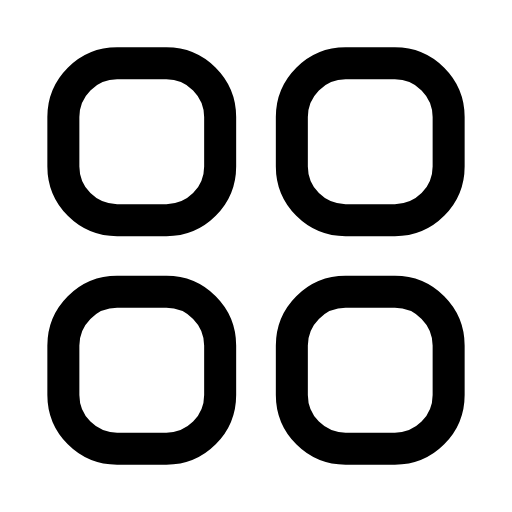
t = 0.00 s
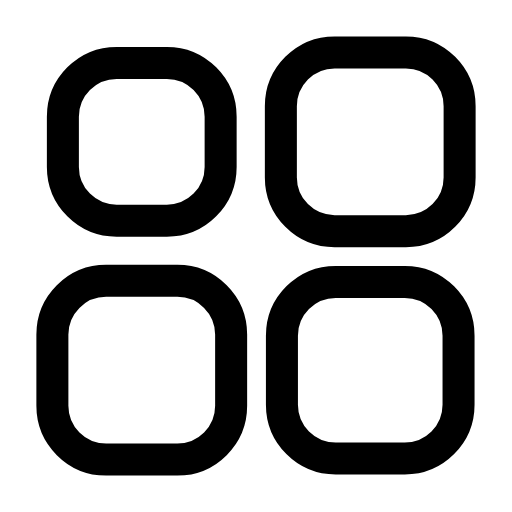
t = 0.27 s
t = 0.54 s: frame unchanged from t = 0.00 s, image omitted
t = 0.81 s: frame unchanged from t = 0.00 s, image omitted
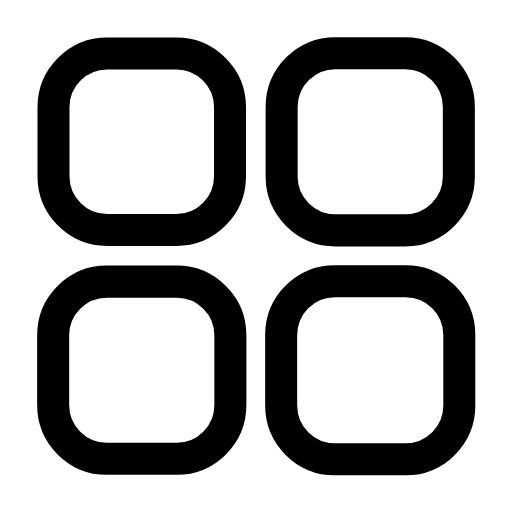
t = 1.07 s
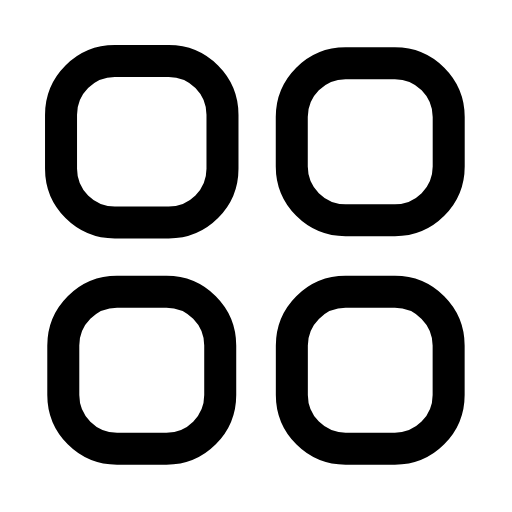
t = 1.33 s

The animated SVG that drew these frames (rendered in a browser with its animation timeline set to each time). Animation: 16 SMIL elements (animate=16); one cycle of 1.60 s, repeats indefinitely.

<svg xmlns="http://www.w3.org/2000/svg" width="24" height="24" viewBox="0 0 24 24" fill="none"><g transform="translate(-0.6 -0.6) scale(1.05)"><rect stroke="currentColor" stroke-width="1.429" stroke-linecap="round" stroke-linejoin="round" fill="none" x="3.4" y="3.4" width="7" height="7" rx="2.4"><animate attributeName="x" values="3.4;3.4;2.91;3.4;3.4;2.91;3.4;3.4;3.4" keyTimes="0;0.0225;0.1238;0.225;0.6;0.8175;0.885;0.9;1" dur="1.6s" repeatCount="indefinite" calcMode="spline" keySplines="0.16 1 0.3 1;0.16 1 0.3 1;0.16 1 0.3 1;0.16 1 0.3 1;0.16 1 0.3 1;0.16 1 0.3 1;0.16 1 0.3 1;0.16 1 0.3 1"/><animate attributeName="y" values="3.4;3.4;2.91;3.4;3.4;2.91;3.4;3.4;3.4" keyTimes="0;0.0225;0.1238;0.225;0.6;0.8175;0.885;0.9;1" dur="1.6s" repeatCount="indefinite" calcMode="spline" keySplines="0.16 1 0.3 1;0.16 1 0.3 1;0.16 1 0.3 1;0.16 1 0.3 1;0.16 1 0.3 1;0.16 1 0.3 1;0.16 1 0.3 1;0.16 1 0.3 1"/><animate attributeName="width" values="7;7;7.98;7;7;7.98;7;7;7" keyTimes="0;0.0225;0.1238;0.225;0.6;0.8175;0.885;0.9;1" dur="1.6s" repeatCount="indefinite" calcMode="spline" keySplines="0.16 1 0.3 1;0.16 1 0.3 1;0.16 1 0.3 1;0.16 1 0.3 1;0.16 1 0.3 1;0.16 1 0.3 1;0.16 1 0.3 1;0.16 1 0.3 1"/><animate attributeName="height" values="7;7;7.98;7;7;7.98;7;7;7" keyTimes="0;0.0225;0.1238;0.225;0.6;0.8175;0.885;0.9;1" dur="1.6s" repeatCount="indefinite" calcMode="spline" keySplines="0.16 1 0.3 1;0.16 1 0.3 1;0.16 1 0.3 1;0.16 1 0.3 1;0.16 1 0.3 1;0.16 1 0.3 1;0.16 1 0.3 1;0.16 1 0.3 1"/></rect><rect stroke="currentColor" stroke-width="1.429" stroke-linecap="round" stroke-linejoin="round" fill="none" x="13.6" y="3.4" width="7" height="7" rx="2.4"><animate attributeName="x" values="13.6;13.6;13.11;13.6;13.6;13.11;13.6;13.6;13.6" keyTimes="0;0.0675;0.1688;0.27;0.6;0.7875;0.855;0.9;1" dur="1.6s" repeatCount="indefinite" calcMode="spline" keySplines="0.16 1 0.3 1;0.16 1 0.3 1;0.16 1 0.3 1;0.16 1 0.3 1;0.16 1 0.3 1;0.16 1 0.3 1;0.16 1 0.3 1;0.16 1 0.3 1"/><animate attributeName="y" values="3.4;3.4;2.91;3.4;3.4;2.91;3.4;3.4;3.4" keyTimes="0;0.0675;0.1688;0.27;0.6;0.7875;0.855;0.9;1" dur="1.6s" repeatCount="indefinite" calcMode="spline" keySplines="0.16 1 0.3 1;0.16 1 0.3 1;0.16 1 0.3 1;0.16 1 0.3 1;0.16 1 0.3 1;0.16 1 0.3 1;0.16 1 0.3 1;0.16 1 0.3 1"/><animate attributeName="width" values="7;7;7.98;7;7;7.98;7;7;7" keyTimes="0;0.0675;0.1688;0.27;0.6;0.7875;0.855;0.9;1" dur="1.6s" repeatCount="indefinite" calcMode="spline" keySplines="0.16 1 0.3 1;0.16 1 0.3 1;0.16 1 0.3 1;0.16 1 0.3 1;0.16 1 0.3 1;0.16 1 0.3 1;0.16 1 0.3 1;0.16 1 0.3 1"/><animate attributeName="height" values="7;7;7.98;7;7;7.98;7;7;7" keyTimes="0;0.0675;0.1688;0.27;0.6;0.7875;0.855;0.9;1" dur="1.6s" repeatCount="indefinite" calcMode="spline" keySplines="0.16 1 0.3 1;0.16 1 0.3 1;0.16 1 0.3 1;0.16 1 0.3 1;0.16 1 0.3 1;0.16 1 0.3 1;0.16 1 0.3 1;0.16 1 0.3 1"/></rect><rect stroke="currentColor" stroke-width="1.429" stroke-linecap="round" stroke-linejoin="round" fill="none" x="3.4" y="13.6" width="7" height="7" rx="2.4"><animate attributeName="x" values="3.4;3.4;2.91;3.4;3.4;2.91;3.4;3.4;3.4" keyTimes="0;0.0675;0.1688;0.27;0.6;0.7875;0.855;0.9;1" dur="1.6s" repeatCount="indefinite" calcMode="spline" keySplines="0.16 1 0.3 1;0.16 1 0.3 1;0.16 1 0.3 1;0.16 1 0.3 1;0.16 1 0.3 1;0.16 1 0.3 1;0.16 1 0.3 1;0.16 1 0.3 1"/><animate attributeName="y" values="13.6;13.6;13.11;13.6;13.6;13.11;13.6;13.6;13.6" keyTimes="0;0.0675;0.1688;0.27;0.6;0.7875;0.855;0.9;1" dur="1.6s" repeatCount="indefinite" calcMode="spline" keySplines="0.16 1 0.3 1;0.16 1 0.3 1;0.16 1 0.3 1;0.16 1 0.3 1;0.16 1 0.3 1;0.16 1 0.3 1;0.16 1 0.3 1;0.16 1 0.3 1"/><animate attributeName="width" values="7;7;7.98;7;7;7.98;7;7;7" keyTimes="0;0.0675;0.1688;0.27;0.6;0.7875;0.855;0.9;1" dur="1.6s" repeatCount="indefinite" calcMode="spline" keySplines="0.16 1 0.3 1;0.16 1 0.3 1;0.16 1 0.3 1;0.16 1 0.3 1;0.16 1 0.3 1;0.16 1 0.3 1;0.16 1 0.3 1;0.16 1 0.3 1"/><animate attributeName="height" values="7;7;7.98;7;7;7.98;7;7;7" keyTimes="0;0.0675;0.1688;0.27;0.6;0.7875;0.855;0.9;1" dur="1.6s" repeatCount="indefinite" calcMode="spline" keySplines="0.16 1 0.3 1;0.16 1 0.3 1;0.16 1 0.3 1;0.16 1 0.3 1;0.16 1 0.3 1;0.16 1 0.3 1;0.16 1 0.3 1;0.16 1 0.3 1"/></rect><rect stroke="currentColor" stroke-width="1.429" stroke-linecap="round" stroke-linejoin="round" fill="none" x="13.6" y="13.6" width="7" height="7" rx="2.4"><animate attributeName="x" values="13.6;13.6;13.11;13.6;13.6;13.11;13.6;13.6;13.6" keyTimes="0;0.135;0.2363;0.3375;0.6;0.7425;0.81;0.9;1" dur="1.6s" repeatCount="indefinite" calcMode="spline" keySplines="0.16 1 0.3 1;0.16 1 0.3 1;0.16 1 0.3 1;0.16 1 0.3 1;0.16 1 0.3 1;0.16 1 0.3 1;0.16 1 0.3 1;0.16 1 0.3 1"/><animate attributeName="y" values="13.6;13.6;13.11;13.6;13.6;13.11;13.6;13.6;13.6" keyTimes="0;0.135;0.2363;0.3375;0.6;0.7425;0.81;0.9;1" dur="1.6s" repeatCount="indefinite" calcMode="spline" keySplines="0.16 1 0.3 1;0.16 1 0.3 1;0.16 1 0.3 1;0.16 1 0.3 1;0.16 1 0.3 1;0.16 1 0.3 1;0.16 1 0.3 1;0.16 1 0.3 1"/><animate attributeName="width" values="7;7;7.98;7;7;7.98;7;7;7" keyTimes="0;0.135;0.2363;0.3375;0.6;0.7425;0.81;0.9;1" dur="1.6s" repeatCount="indefinite" calcMode="spline" keySplines="0.16 1 0.3 1;0.16 1 0.3 1;0.16 1 0.3 1;0.16 1 0.3 1;0.16 1 0.3 1;0.16 1 0.3 1;0.16 1 0.3 1;0.16 1 0.3 1"/><animate attributeName="height" values="7;7;7.98;7;7;7.98;7;7;7" keyTimes="0;0.135;0.2363;0.3375;0.6;0.7425;0.81;0.9;1" dur="1.6s" repeatCount="indefinite" calcMode="spline" keySplines="0.16 1 0.3 1;0.16 1 0.3 1;0.16 1 0.3 1;0.16 1 0.3 1;0.16 1 0.3 1;0.16 1 0.3 1;0.16 1 0.3 1;0.16 1 0.3 1"/></rect></g></svg>
